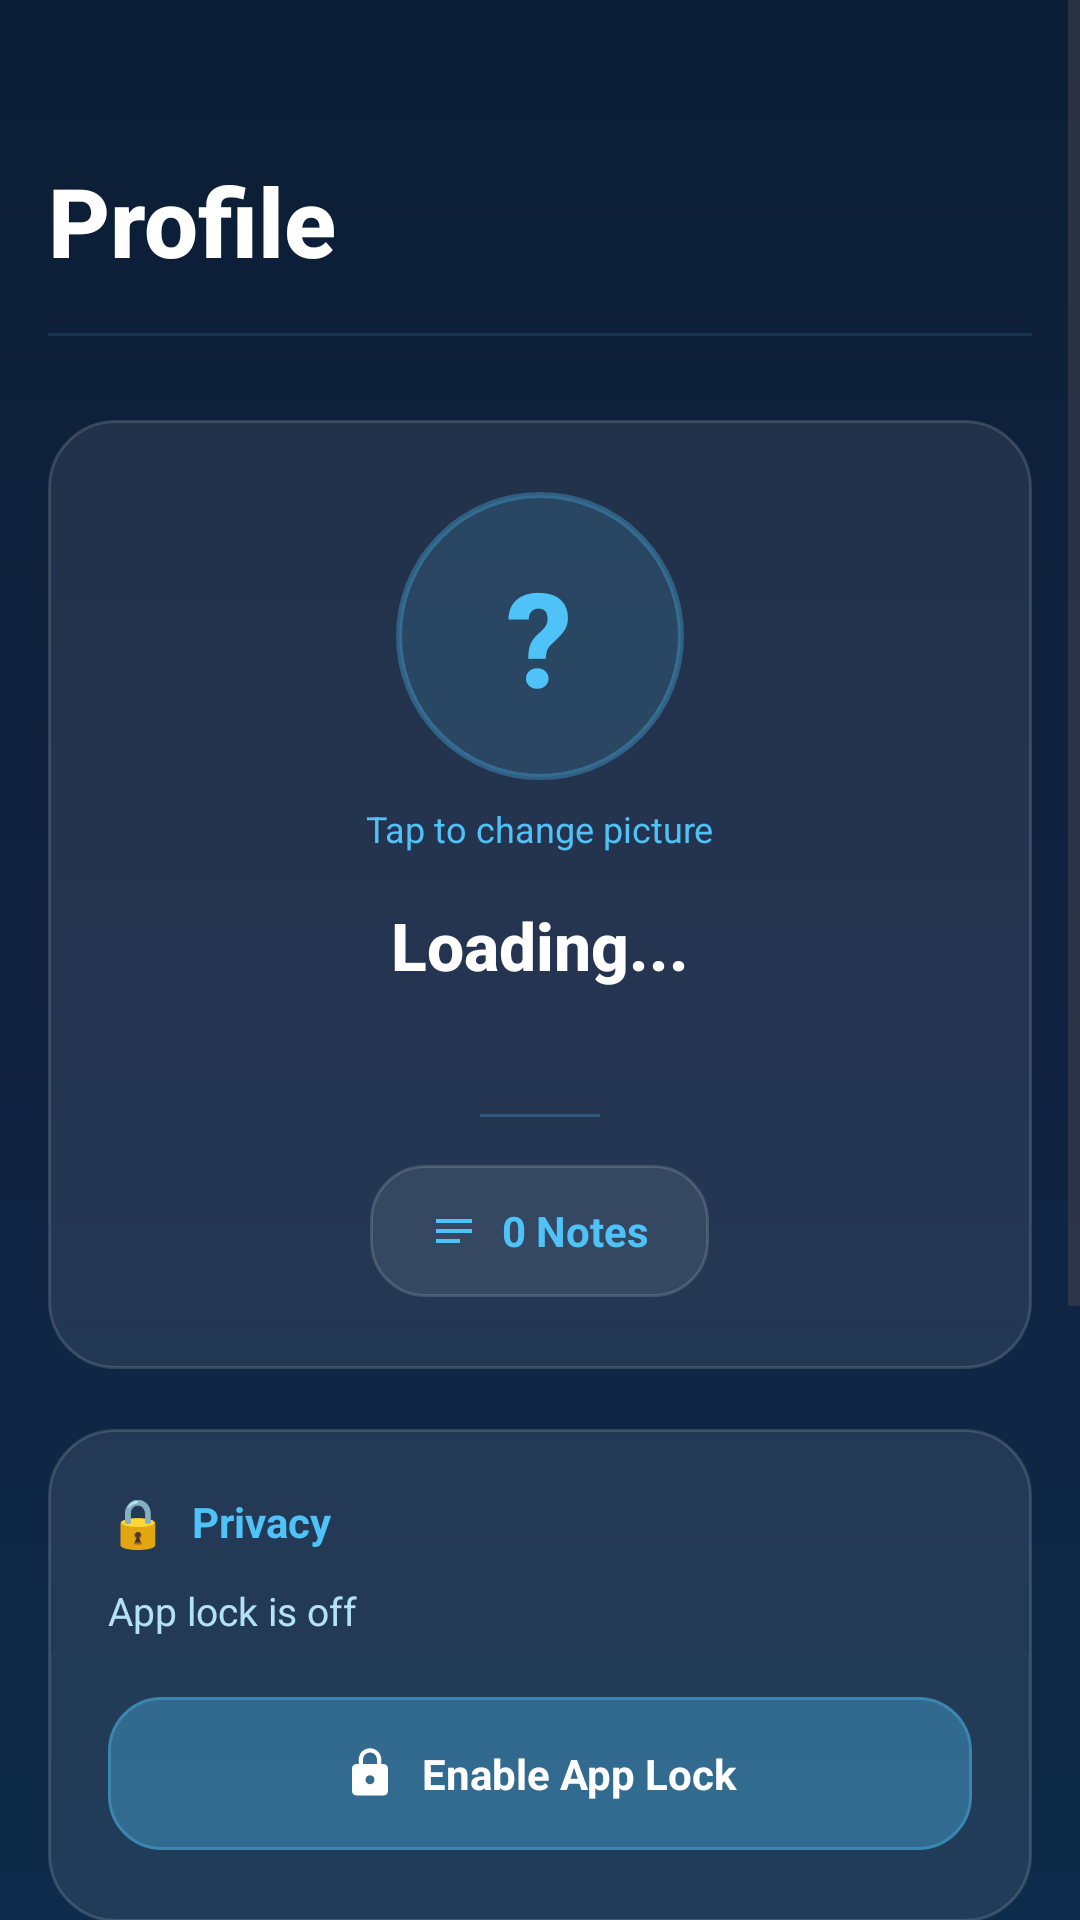

The Android layout XML behind this screen, and the referenced resources:
<!-- AndroidManifest.xml: application theme Theme.MindScribe -->
<!-- res/layout/fragment_profile.xml -->
<?xml version="1.0" encoding="utf-8"?>
<ScrollView xmlns:android="http://schemas.android.com/apk/res/android"
    xmlns:app="http://schemas.android.com/apk/res-auto"
    android:layout_width="match_parent"
    android:layout_height="match_parent"
    android:fillViewport="true"
    android:background="@drawable/bg_screen_luxury">

    <LinearLayout
        android:layout_width="match_parent"
        android:layout_height="wrap_content"
        android:gravity="center_horizontal"
        android:orientation="vertical"
        android:paddingHorizontal="16dp"
        android:paddingBottom="40dp">

        
        <TextView
            android:layout_width="match_parent"
            android:layout_height="wrap_content"
            android:layout_marginTop="52dp"
            android:fontFamily="sans-serif-medium"
            android:text="@string/profile"
            android:textColor="#FFFFFF"
            android:textSize="32sp"
            android:textStyle="bold" />

        <View
            android:layout_width="match_parent"
            android:layout_height="1dp"
            android:layout_marginTop="16dp"
            android:background="#204FC3F7" />

        
        <LinearLayout
            android:layout_width="match_parent"
            android:layout_height="wrap_content"
            android:layout_marginTop="28dp"
            android:background="@drawable/bg_card"
            android:elevation="6dp"
            android:gravity="center_horizontal"
            android:orientation="vertical"
            android:padding="24dp"
            android:translationZ="4dp">

            
            <FrameLayout
                android:layout_width="96dp"
                android:layout_height="96dp"
                android:background="@drawable/bg_avatar">

                <TextView
                    android:id="@+id/tv_initial"
                    android:layout_width="wrap_content"
                    android:layout_height="wrap_content"
                    android:layout_gravity="center"
                    android:fontFamily="sans-serif-medium"
                    android:text="?"
                    android:textColor="#4FC3F7"
                    android:textSize="44sp"
                    android:textStyle="bold" />

                <ImageView
                    android:id="@+id/iv_profile_picture"
                    android:layout_width="match_parent"
                    android:layout_height="match_parent"
                    android:scaleType="centerCrop"
                    android:clickable="true"
                    android:focusable="true"
                    android:background="?attr/selectableItemBackgroundBorderless" />
            </FrameLayout>

            <TextView
                android:layout_width="wrap_content"
                android:layout_height="wrap_content"
                android:layout_marginTop="8dp"
                android:text="@string/tap_to_change_picture"
                android:textColor="#4FC3F7"
                android:textSize="12sp" />

            
            <TextView
                android:id="@+id/tv_name"
                android:layout_width="wrap_content"
                android:layout_height="wrap_content"
                android:layout_marginTop="16dp"
                android:fontFamily="sans-serif-medium"
                android:text="@string/loading"
                android:textColor="#FFFFFF"
                android:textSize="22sp"
                android:textStyle="bold" />

            
            <TextView
                android:id="@+id/tv_email"
                android:layout_width="wrap_content"
                android:layout_height="wrap_content"
                android:layout_marginTop="4dp"
                android:textColor="#B3E1F5"
                android:textSize="13sp" />

            
            <View
                android:layout_width="40dp"
                android:layout_height="1dp"
                android:layout_marginTop="20dp"
                android:background="#404FC3F7" />

            
            <LinearLayout
                android:layout_width="wrap_content"
                android:layout_height="wrap_content"
                android:layout_marginTop="16dp"
                android:background="@drawable/bg_stat_card"
                android:gravity="center"
                android:orientation="horizontal"
                android:paddingHorizontal="20dp"
                android:paddingVertical="10dp">

                <ImageView
                    android:layout_width="16dp"
                    android:layout_height="wrap_content"
                    android:src="@drawable/ic_notes"
                    app:tint="#4FC3F7" />

                <TextView
                    android:id="@+id/tv_total_notes"
                    android:layout_width="wrap_content"
                    android:layout_height="wrap_content"
                    android:layout_marginStart="8dp"
                    android:text="@string/zero_notes"
                    android:textColor="#4FC3F7"
                    android:textSize="14sp"
                    android:textStyle="bold" />
            </LinearLayout>

        </LinearLayout>

        
        <LinearLayout
            android:layout_width="match_parent"
            android:layout_height="wrap_content"
            android:layout_marginTop="20dp"
            android:background="@drawable/bg_card"
            android:elevation="4dp"
            android:orientation="vertical"
            android:padding="20dp"
            android:translationZ="2dp">

            <LinearLayout
                android:layout_width="match_parent"
                android:layout_height="wrap_content"
                android:gravity="center_vertical"
                android:orientation="horizontal">

                <TextView
                    android:layout_width="wrap_content"
                    android:layout_height="wrap_content"
                    android:text="🔒"
                    android:textSize="16sp" />

                <TextView
                    android:layout_width="wrap_content"
                    android:layout_height="wrap_content"
                    android:layout_marginStart="8dp"
                    android:text="@string/privacy"
                    android:textColor="#4FC3F7"
                    android:textSize="14sp"
                    android:textStyle="bold" />
            </LinearLayout>

            <TextView
                android:id="@+id/tv_app_lock_status"
                android:layout_width="wrap_content"
                android:layout_height="wrap_content"
                android:layout_marginTop="10dp"
                android:lineSpacingExtra="4dp"
                android:text="@string/app_lock_is_off"
                android:textColor="#B3E1F5"
                android:textSize="13sp" />

            <com.google.android.material.button.MaterialButton
                android:id="@+id/btn_app_lock"
                style="@style/MindScribe.Button.Primary"
                android:layout_width="match_parent"
                android:layout_height="wrap_content"
                android:layout_marginTop="16dp"
                android:text="@string/enable_app_lock"
                android:textSize="14sp"
                app:icon="@drawable/ic_lock"
                app:iconGravity="textStart"
                app:iconTint="@color/text_on_primary" />
        </LinearLayout>

        
        <LinearLayout
            android:layout_width="match_parent"
            android:layout_height="wrap_content"
            android:layout_marginTop="20dp"
            android:background="@drawable/bg_card"
            android:elevation="4dp"
            android:orientation="vertical"
            android:padding="20dp"
            android:translationZ="2dp">

            <LinearLayout
                android:layout_width="match_parent"
                android:layout_height="wrap_content"
                android:gravity="center_vertical"
                android:orientation="horizontal">

                <TextView
                    android:layout_width="wrap_content"
                    android:layout_height="wrap_content"
                    android:text="💡"
                    android:textSize="16sp" />

                <TextView
                    android:layout_width="wrap_content"
                    android:layout_height="wrap_content"
                    android:layout_marginStart="8dp"
                    android:text="@string/about_mindscribe"
                    android:textColor="#4FC3F7"
                    android:textSize="14sp"
                    android:textStyle="bold" />
            </LinearLayout>

            <TextView
                android:layout_width="wrap_content"
                android:layout_height="wrap_content"
                android:layout_marginTop="10dp"
                android:lineSpacingExtra="4dp"
                android:text="@string/about_description"
                android:textColor="#B3E1F5"
                android:textSize="13sp" />

            <TextView
                android:layout_width="wrap_content"
                android:layout_height="wrap_content"
                android:layout_marginTop="12dp"
                android:text="@string/version_info"
                android:textColor="#7AB3D4"
                android:textSize="12sp" />
        </LinearLayout>

        
        <com.google.android.material.button.MaterialButton
            android:id="@+id/btn_logout"
            android:layout_width="match_parent"
            android:layout_height="56dp"
            android:layout_marginTop="28dp"
            android:backgroundTint="#1AFF6B6B"
            android:letterSpacing="0"
            android:text="@string/logout"
            android:textColor="#FF6B6B"
            android:textSize="15sp"
            app:cornerRadius="18dp"
            app:strokeColor="#40FF6B6B"
            app:strokeWidth="1dp" />

    </LinearLayout>
</ScrollView>
<!-- resources referenced by this layout -->
<resources>
  <color name="text_on_primary">#FFFFFF</color>
  <!-- drawable bg_avatar (drawable) -->
  <?xml version="1.0" encoding="utf-8"?>
  <shape xmlns:android="http://schemas.android.com/apk/res/android"
      android:shape="oval">
      <solid android:color="#204FC3F7" />
      <stroke
          android:width="2dp"
          android:color="#504FC3F7" />
  </shape>
  <!-- drawable bg_card (drawable) -->
  <?xml version="1.0" encoding="utf-8"?>
  <shape xmlns:android="http://schemas.android.com/apk/res/android">
      <solid android:color="#15FFFFFF" />
      <corners android:radius="22dp" />
      <stroke
          android:width="1dp"
          android:color="#25FFFFFF" />
  </shape>
  <!-- drawable bg_screen_luxury (drawable) -->
  <?xml version="1.0" encoding="utf-8"?>
  <shape xmlns:android="http://schemas.android.com/apk/res/android">
      <gradient
          android:angle="160"
          android:startColor="#0B1E35"
          android:centerColor="#112240"
          android:endColor="#0D2B4A"
          android:type="linear" />
  </shape>
  <!-- drawable bg_stat_card (drawable) -->
  <?xml version="1.0" encoding="utf-8"?>
  <shape xmlns:android="http://schemas.android.com/apk/res/android">
      <solid android:color="#15FFFFFF" />
      <corners android:radius="18dp" />
      <stroke
          android:width="1dp"
          android:color="#25FFFFFF" />
  </shape>
  <!-- drawable ic_lock (drawable) -->
  <vector xmlns:android="http://schemas.android.com/apk/res/android"
      android:width="24dp"
      android:height="24dp"
      android:viewportWidth="24"
      android:viewportHeight="24">
    <path android:fillColor="#FF000000" android:pathData="M18,8h-1V6c0,-2.76 -2.24,-5 -5,-5S7,3.24 7,6v2H6c-1.1,0 -2,0.9 -2,2v10c0,1.1 0.9,2 2,2h12c1.1,0 2,-0.9 2,-2V10c0,-1.1 -0.9,-2 -2,-2zM12,17c-1.1,0 -2,-0.9 -2,-2s0.9,-2 2,-2 2,0.9 2,2 -0.9,2 -2,2zM15.1,8H8.9V6c0,-1.71 1.39,-3.1 3.1,-3.1 1.71,0 3.1,1.39 3.1,3.1v2z"/>
  </vector>
  <!-- drawable ic_notes (drawable) -->
  <vector xmlns:android="http://schemas.android.com/apk/res/android"
      android:width="24dp"
      android:height="24dp"
      android:viewportWidth="24"
      android:viewportHeight="24">
    <path android:fillColor="#FF000000" android:pathData="M3,18h12v-2H3v2zM3,6v2h18V6H3zM3,13h18v-2H3v2z"/>
  </vector>
  <string name="about_description">MindScribe is your private space to capture thoughts, ideas, and memories with a calm, polished writing experience.</string>
  <string name="about_mindscribe">About MindScribe</string>
  <string name="app_lock_is_off">App lock is off</string>
  <string name="enable_app_lock">Enable App Lock</string>
  <string name="loading">Loading...</string>
  <string name="logout">Logout</string>
  <string name="privacy">Privacy</string>
  <string name="profile">Profile</string>
  <string name="tap_to_change_picture">Tap to change picture</string>
  <string name="version_info">Version 1.0  |  Spring 2026</string>
  <string name="zero_notes">0 Notes</string>
  <style name="MindScribe.Button.Primary" parent="Widget.Material3.Button">
          <item name="android:backgroundTint">#304FC3F7</item>
          <item name="android:minHeight">56dp</item>
          <item name="android:gravity">center</item>
          <item name="android:textStyle">bold</item>
          <item name="android:textColor">#FFFFFF</item>
          <item name="android:letterSpacing">0</item>
          <item name="cornerRadius">18dp</item>
          <item name="android:paddingTop">16dp</item>
          <item name="android:paddingBottom">16dp</item>
          <item name="strokeColor">#504FC3F7</item>
          <item name="strokeWidth">1dp</item>
      </style>
  <color name="primary">#4FC3F7</color>
  <color name="primary_dark">#0288D1</color>
  <color name="bg_main">#0B1E35</color>
  <color name="nav_bg">#0B1E35</color>
  <color name="ripple">#334FC3F7</color>
</resources>
